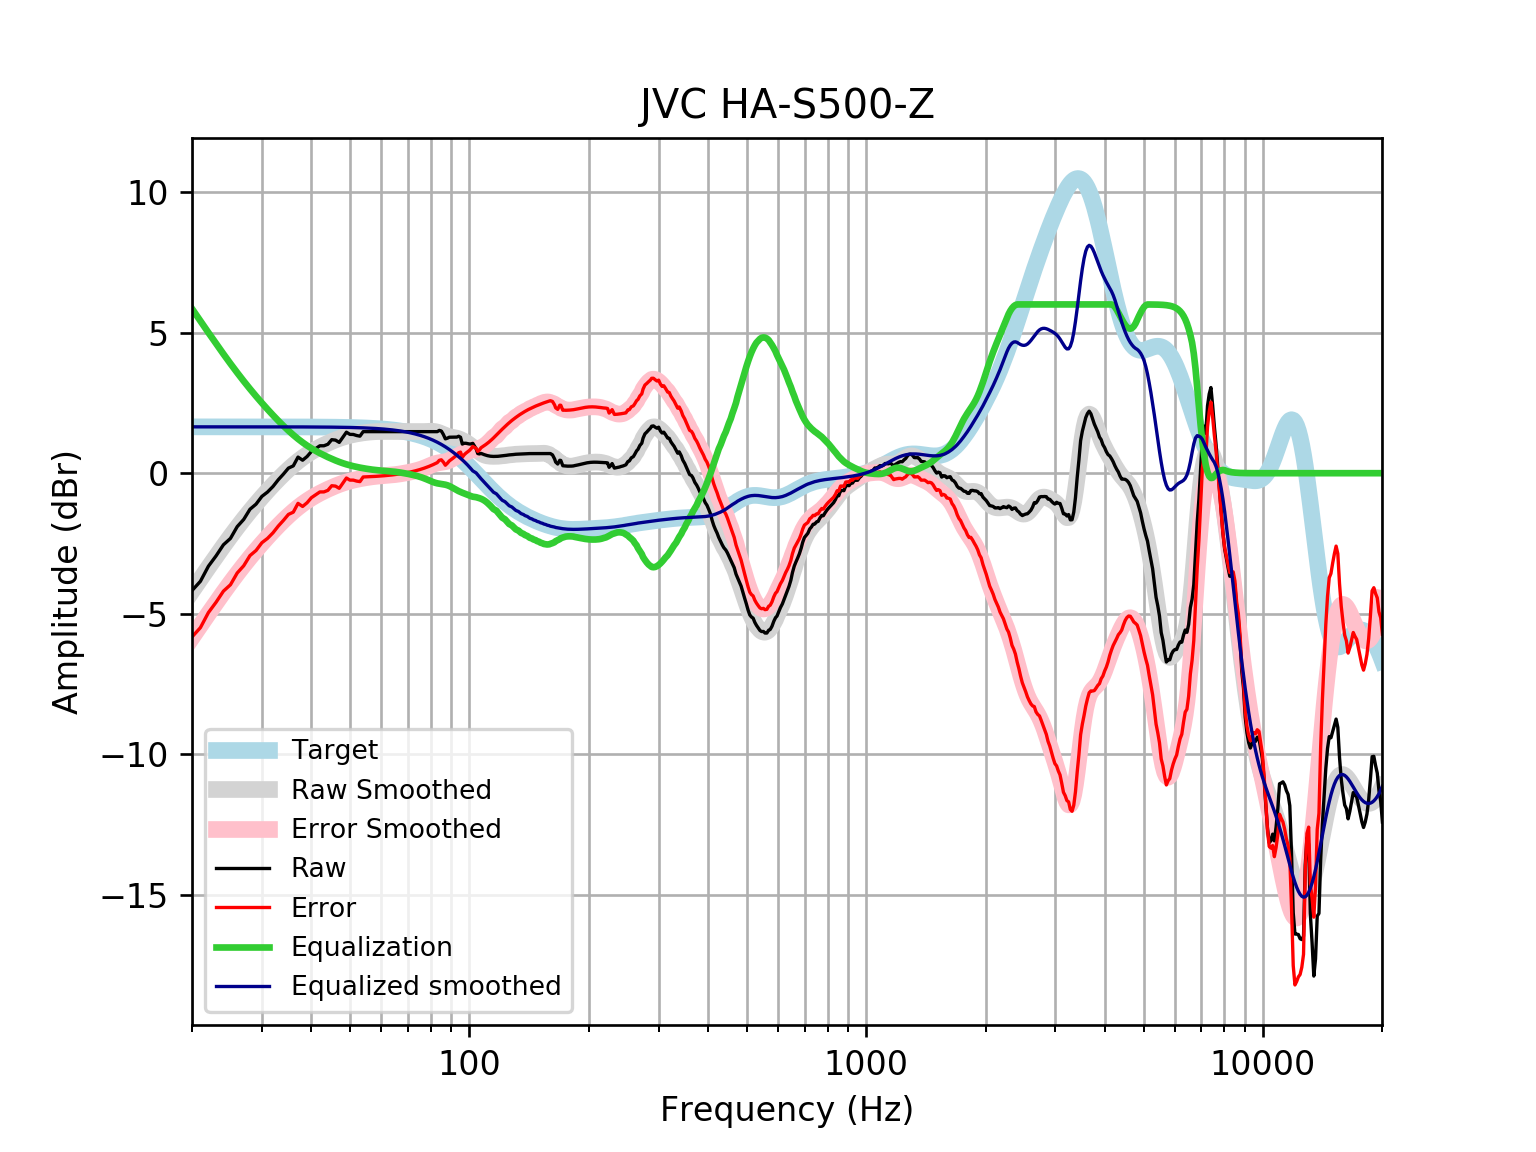

The file beside this chart, header and first rows:
frequency, raw, error, smoothed, error_smoothed, equalization, equalized_raw, equalized_smoothed, target
20, -4.173, -5.821, -4.2, -5.848, 5.848, 1.674, 1.648, 1.648
21, -3.843, -5.491, -3.763, -5.411, 5.411, 1.568, 1.648, 1.648
22, -3.306, -4.954, -3.349, -4.997, 4.997, 1.691, 1.648, 1.648
23, -2.939, -4.587, -2.959, -4.606, 4.606, 1.667, 1.648, 1.648
24, -2.546, -4.193, -2.591, -4.239, 4.239, 1.693, 1.648, 1.648
25, -2.318, -3.966, -2.247, -3.894, 3.894, 1.576, 1.648, 1.648
26, -1.9, -3.548, -1.926, -3.573, 3.573, 1.673, 1.648, 1.648
27, -1.643, -3.291, -1.627, -3.274, 3.274, 1.631, 1.648, 1.648
28, -1.281, -2.929, -1.349, -2.997, 2.997, 1.715, 1.647, 1.647
29, -1.101, -2.748, -1.091, -2.738, 2.738, 1.638, 1.647, 1.647
30, -0.8249, -2.472, -0.8506, -2.498, 2.498, 1.673, 1.647, 1.647
31, -0.6703, -2.317, -0.6257, -2.273, 2.273, 1.602, 1.647, 1.647
32, -0.4721, -2.119, -0.4153, -2.062, 2.062, 1.59, 1.647, 1.647
33, -0.2323, -1.879, -0.2188, -1.865, 1.865, 1.633, 1.647, 1.647
34, -0.03119, -1.677, -0.03598, -1.682, 1.682, 1.651, 1.646, 1.646
35, 0.1808, -1.465, 0.1327, -1.513, 1.513, 1.694, 1.646, 1.646
36, 0.2601, -1.385, 0.2867, -1.359, 1.359, 1.619, 1.645, 1.645
37, 0.5723, -1.073, 0.426, -1.219, 1.219, 1.791, 1.645, 1.645
38, 0.4615, -1.183, 0.5508, -1.094, 1.094, 1.555, 1.644, 1.644
39, 0.5934, -1.05, 0.662, -0.9817, 0.9817, 1.575, 1.644, 1.644
40, 0.7734, -0.8695, 0.761, -0.882, 0.882, 1.655, 1.643, 1.643
41, 0.8734, -0.7686, 0.8494, -0.7927, 0.7927, 1.666, 1.642, 1.642
42, 0.9746, -0.6665, 0.929, -0.712, 0.712, 1.687, 1.641, 1.641
43, 0.9746, -0.6653, 1.001, -0.6386, 0.6386, 1.613, 1.64, 1.64
44, 1.028, -0.6101, 1.067, -0.5713, 0.5713, 1.6, 1.639, 1.639
45, 1.192, -0.4454, 1.128, -0.5093, 0.5093, 1.701, 1.637, 1.637
46, 1.176, -0.4597, 1.183, -0.4526, 0.4526, 1.628, 1.635, 1.635
47, 1.095, -0.5382, 1.232, -0.401, 0.401, 1.496, 1.634, 1.633
48, 1.276, -0.355, 1.276, -0.355, 0.355, 1.631, 1.631, 1.631
49, 1.457, -0.1716, 1.314, -0.3145, 0.3145, 1.772, 1.629, 1.629
50, 1.38, -0.2463, 1.347, -0.2792, 0.2792, 1.659, 1.626, 1.626
51, 1.377, -0.2463, 1.374, -0.2487, 0.2487, 1.626, 1.623, 1.623
52, 1.339, -0.2805, 1.398, -0.2221, 0.2221, 1.561, 1.62, 1.62
53, 1.317, -0.2994, 1.418, -0.1985, 0.1985, 1.515, 1.616, 1.616
54, 1.477, -0.1344, 1.435, -0.1773, 0.1773, 1.655, 1.612, 1.612
55, 1.477, -0.1298, 1.449, -0.1581, 0.1581, 1.636, 1.607, 1.607
56, 1.477, -0.1247, 1.461, -0.141, 0.141, 1.618, 1.602, 1.602
57, 1.477, -0.119, 1.471, -0.1259, 0.1259, 1.603, 1.596, 1.596
58, 1.477, -0.1128, 1.477, -0.1132, 0.1132, 1.591, 1.59, 1.59
59, 1.477, -0.106, 1.481, -0.1026, 0.1026, 1.58, 1.583, 1.583
60, 1.477, -0.09852, 1.482, -0.09372, 0.09372, 1.571, 1.576, 1.576
61, 1.477, -0.09034, 1.482, -0.08582, 0.08582, 1.563, 1.568, 1.568
62, 1.477, -0.0814, 1.481, -0.0781, 0.0781, 1.556, 1.559, 1.559
63, 1.477, -0.07165, 1.479, -0.06982, 0.06982, 1.547, 1.549, 1.549
64, 1.477, -0.06104, 1.478, -0.06044, 0.06044, 1.538, 1.538, 1.538
65, 1.477, -0.04952, 1.477, -0.04968, 0.04968, 1.527, 1.527, 1.527
66, 1.477, -0.03704, 1.477, -0.03748, 0.03748, 1.515, 1.514, 1.514
67, 1.477, -0.02353, 1.477, -0.02391, 0.02391, 1.501, 1.501, 1.501
68, 1.477, -0.008938, 1.477, -0.009108, 0.009108, 1.487, 1.486, 1.486
69, 1.477, 0.006789, 1.477, 0.006813, -0.006813, 1.471, 1.471, 1.471
70, 1.477, 0.02371, 1.477, 0.02377, -0.02377, 1.454, 1.454, 1.454
71, 1.477, 0.04189, 1.477, 0.04173, -0.04173, 1.436, 1.436, 1.436
72, 1.477, 0.06137, 1.477, 0.06077, -0.06077, 1.417, 1.416, 1.416
73, 1.477, 0.08222, 1.476, 0.08112, -0.08112, 1.396, 1.395, 1.395
74, 1.477, 0.1045, 1.476, 0.1031, -0.1031, 1.374, 1.373, 1.373
75, 1.477, 0.1282, 1.477, 0.1274, -0.1274, 1.35, 1.349, 1.349
76, 1.477, 0.1534, 1.478, 0.1543, -0.1543, 1.323, 1.324, 1.324
77, 1.477, 0.1802, 1.481, 0.1841, -0.1841, 1.293, 1.297, 1.297
78, 1.477, 0.2086, 1.485, 0.2165, -0.2165, 1.261, 1.269, 1.269
79, 1.477, 0.2385, 1.489, 0.2503, -0.2503, 1.227, 1.239, 1.239
... 553 more rows
